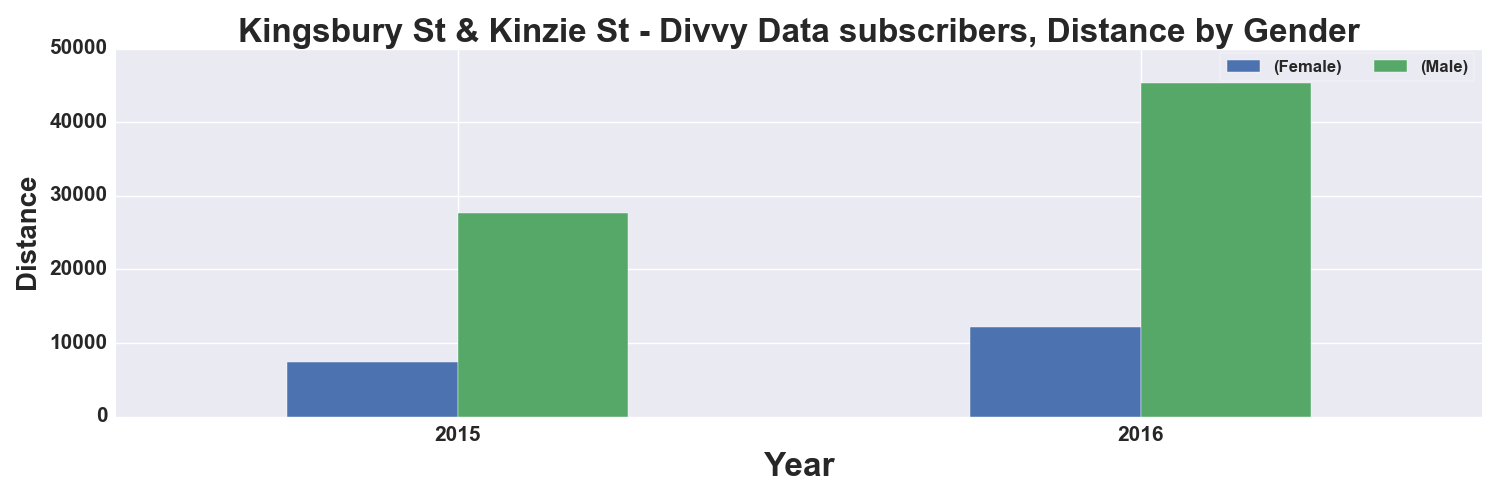

Data behind this chart, as committed beside it:
, START TIME YEAR, DISTANCE_Miles, DISTANCE_Miles
GENDER, , Female, Male
0, 2015, 7418, 27642
1, 2016, 12238, 45295
